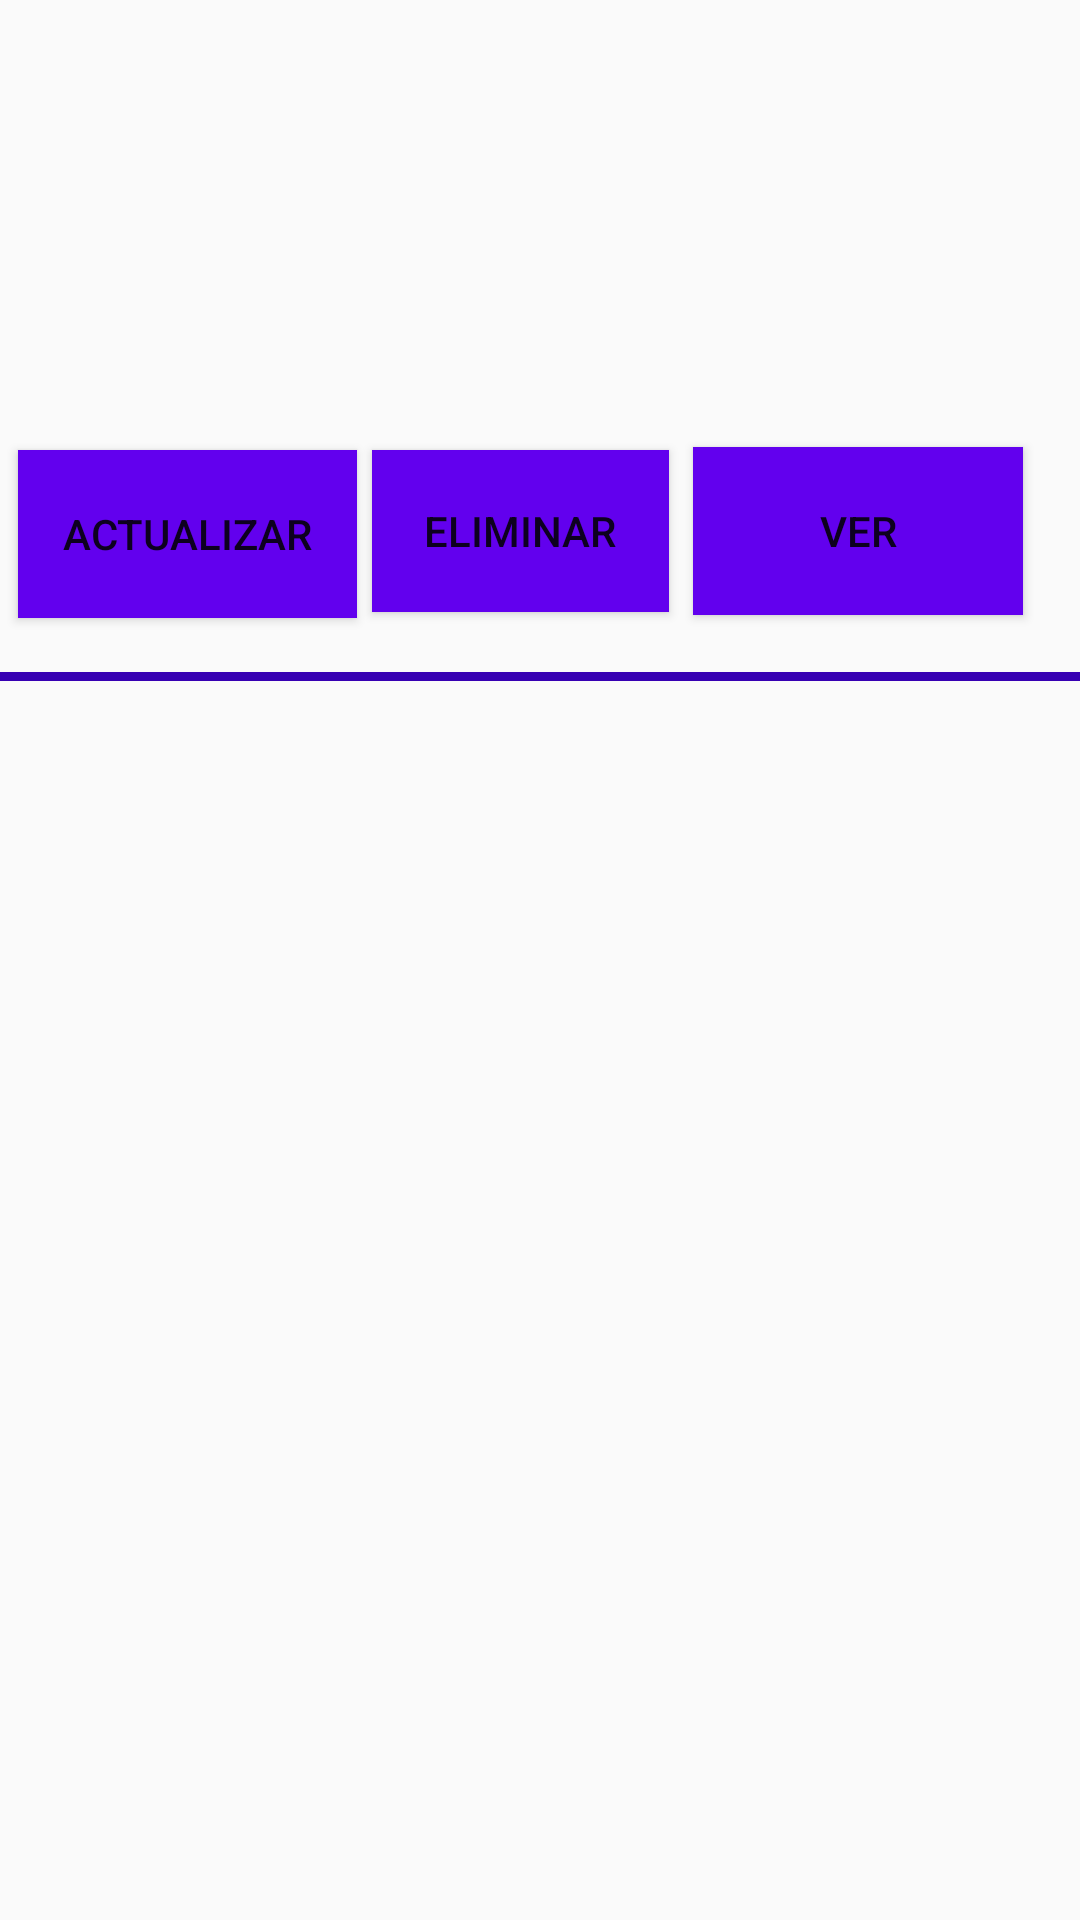

Here is an Android app screen rendered from its layout file. Give the layout XML and the strings, colors and styles it references.
<!-- AndroidManifest.xml: application theme AppTheme -->
<!-- res/layout/inventary_template.xml -->
<?xml version="1.0" encoding="utf-8"?>
<android.support.constraint.ConstraintLayout
        xmlns:android="http://schemas.android.com/apk/res/android"
                                             xmlns:app="http://schemas.android.com/apk/res-auto" xmlns:tools="http://schemas.android.com/tools" android:layout_width="match_parent"
                                             android:layout_height="match_parent" android:orientation="vertical">
    <LinearLayout
            android:orientation="vertical"
            android:layout_width="431dp"
            android:layout_height="3dp" tools:layout_editor_absoluteX="-7dp"
            android:background="@color/colorPrimaryDark" app:layout_constraintTop_toBottomOf="@+id/Eliminar"
            android:layout_marginTop="20dp">
    </LinearLayout>
    <TextView
            android:layout_width="235dp"
            android:layout_height="41dp"
            android:id="@+id/textView3" app:layout_constraintStart_toStartOf="parent" android:layout_marginStart="8dp"
            app:layout_constraintEnd_toEndOf="parent" android:layout_marginEnd="8dp"
            app:layout_constraintTop_toTopOf="parent" app:layout_constraintHorizontal_bias="0.06"
            android:layout_marginTop="16dp" android:textStyle="bold" android:textSize="18sp"/>
    <Button
            android:text="Ver"
            android:layout_width="110dp"
            android:layout_height="56dp"
            android:id="@+id/ver"
            app:layout_constraintEnd_toEndOf="parent"
            android:layout_marginEnd="18dp"
            android:layout_marginTop="12dp" app:layout_constraintTop_toBottomOf="@+id/textView2"
            app:layout_constraintStart_toEndOf="@+id/Eliminar" android:layout_marginStart="8dp"
            app:layout_constraintHorizontal_bias="0.0" android:background="@color/colorPrimary"
            android:textColor="@color/common_google_signin_btn_text_dark_default"/>
    <TextView
            android:layout_width="235dp"
            android:layout_height="41dp"
            android:id="@+id/textView" app:layout_constraintStart_toStartOf="parent" android:layout_marginStart="8dp"
            app:layout_constraintEnd_toEndOf="parent" android:layout_marginEnd="8dp"
            app:layout_constraintHorizontal_bias="0.06"
            app:layout_constraintTop_toBottomOf="@+id/textView3"
            android:textStyle="bold"/>
    <TextView
            android:layout_width="235dp"
            android:layout_height="41dp"
            android:id="@+id/textView2" app:layout_constraintStart_toStartOf="parent" android:layout_marginStart="8dp"
            app:layout_constraintEnd_toEndOf="parent" android:layout_marginEnd="8dp"
            app:layout_constraintTop_toTopOf="parent" app:layout_constraintHorizontal_bias="0.06"
            android:layout_marginTop="96dp" android:textStyle="bold"/>

    <Button
            android:text="Actualizar"
            android:layout_width="113dp"
            android:layout_height="56dp"
            android:id="@+id/Actualizar"
            app:layout_constraintStart_toStartOf="parent"
            app:layout_constraintTop_toBottomOf="@+id/textView" android:layout_marginTop="52dp"
            android:layout_marginStart="6dp" android:background="@color/colorPrimary"
            android:textColor="@color/common_google_signin_btn_text_dark_default"/>
    <Button
            android:text="Eliminar"
            android:layout_width="99dp"
            android:layout_height="54dp"
            android:id="@+id/Eliminar"
            app:layout_constraintStart_toEndOf="@+id/Actualizar"
            app:layout_constraintTop_toBottomOf="@+id/textView" android:layout_marginTop="52dp"
            android:layout_marginStart="5dp" android:background="@color/colorPrimary"
            android:textColor="@color/common_google_signin_btn_text_dark_default"/>

</android.support.constraint.ConstraintLayout>
<!-- resources referenced by this layout -->
<resources>
  <style name="AppTheme" parent="Theme.AppCompat.Light.DarkActionBar">
          
          <item name="colorPrimary">@color/colorPrimary</item>
          <item name="colorPrimaryDark">@color/colorPrimaryDark</item>
          <item name="colorAccent">@color/colorAccent</item>
      </style>
  <!-- not gathered from this repository: default colours our renderer supplied (Android Studio template values) -->
  <color name="colorPrimary">#FF6200EE</color>
  <color name="colorPrimaryDark">#FF3700B3</color>
  <color name="colorAccent">#FF03DAC5</color>
</resources>
